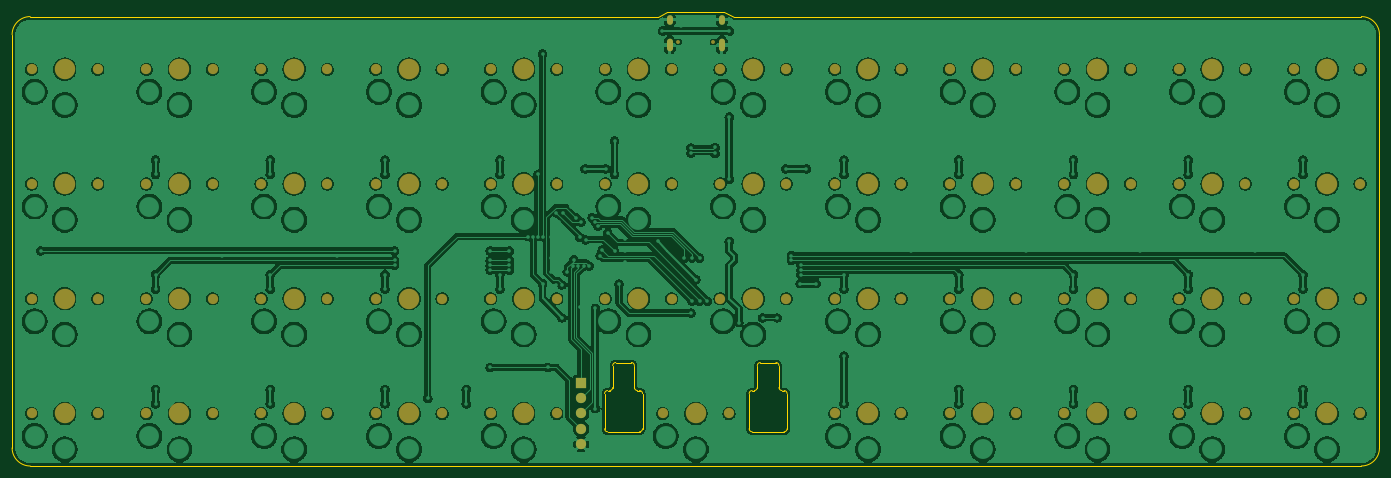
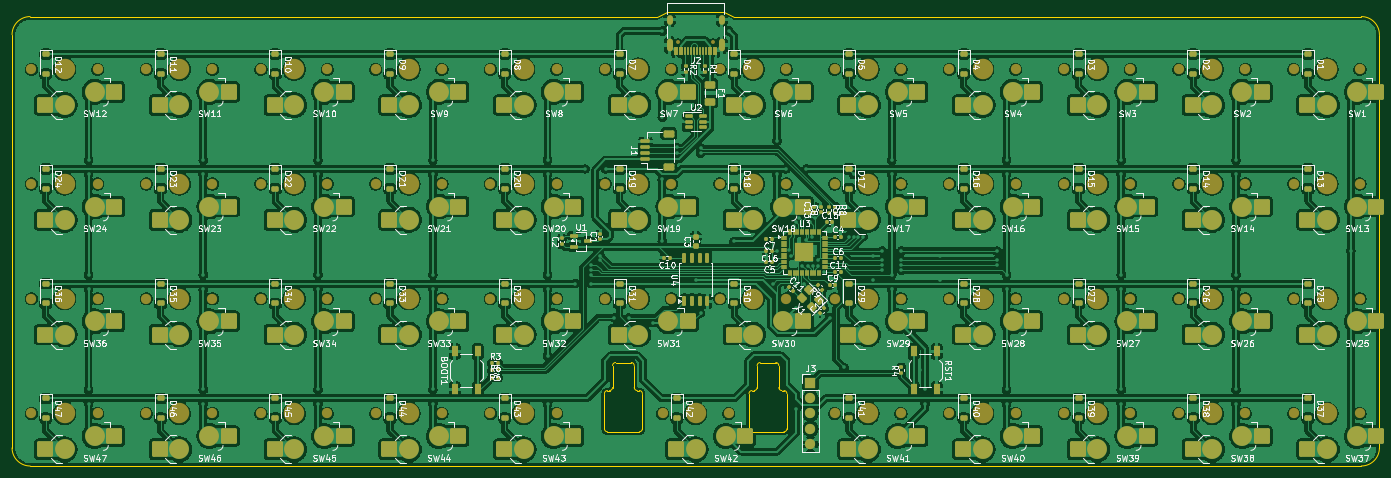
Circuit board: 9 layer files. Board 227.0 x 75.4 mm.
- bottom_copper: keyboard-B_Cu.gbr (801799 bytes)
- bottom_mask: keyboard-B_Mask.gbr (22421 bytes)
- paste: keyboard-B_Paste.gbr (15054 bytes)
- bottom_silk: keyboard-B_Silkscreen.gbr (252033 bytes)
- outline: keyboard-Edge_Cuts.gbr (3188 bytes)
- top_copper: keyboard-F_Cu.gbr (591389 bytes)
- top_mask: keyboard-F_Mask.gbr (5773 bytes)
- paste: keyboard-F_Paste.gbr (451 bytes)
- top_silk: keyboard-F_Silkscreen.gbr (452 bytes)

=== bottom_copper: keyboard-B_Cu.gbr (801799 bytes, source omitted) ===
=== bottom_mask: keyboard-B_Mask.gbr (22421 bytes, source omitted) ===
=== paste: keyboard-B_Paste.gbr (15054 bytes, source omitted) ===
=== bottom_silk: keyboard-B_Silkscreen.gbr (252033 bytes, source omitted) ===
=== outline: keyboard-Edge_Cuts.gbr ===
%TF.GenerationSoftware,KiCad,Pcbnew,9.0.7*%
%TF.CreationDate,2026-02-03T22:38:24+02:00*%
%TF.ProjectId,keyboard,6b657962-6f61-4726-942e-6b696361645f,rev?*%
%TF.SameCoordinates,Original*%
%TF.FileFunction,Profile,NP*%
%FSLAX46Y46*%
G04 Gerber Fmt 4.6, Leading zero omitted, Abs format (unit mm)*
G04 Created by KiCad (PCBNEW 9.0.7) date 2026-02-03 22:38:24*
%MOMM*%
%LPD*%
G01*
G04 APERTURE LIST*
%TA.AperFunction,Profile*%
%ADD10C,0.050000*%
%TD*%
G04 APERTURE END LIST*
D10*
X243840700Y-94450300D02*
X22842500Y-94450300D01*
X19842500Y-91450300D02*
X19842500Y-22842500D01*
X139691200Y-19842500D02*
X243840700Y-19842500D01*
X128579400Y-19048800D02*
X126992000Y-19842500D01*
X243840700Y-19842500D02*
G75*
G02*
X246840700Y-22842500I0J-3000000D01*
G01*
X138103800Y-19048800D02*
X128579400Y-19048800D01*
X139691200Y-19842500D02*
X138103800Y-19048800D01*
X22842500Y-94450300D02*
G75*
G02*
X19842500Y-91450300I0J3000000D01*
G01*
X126992000Y-19842500D02*
X22842500Y-19842500D01*
X246840700Y-22842500D02*
X246840700Y-91450300D01*
X19842500Y-22842500D02*
G75*
G02*
X22842500Y-19842500I3000000J0D01*
G01*
X246840700Y-91450300D02*
G75*
G02*
X243840700Y-94450300I-3000000J0D01*
G01*
%TO.C,S1*%
X148500000Y-88275000D02*
G75*
G02*
X148000000Y-88775000I-500000J0D01*
G01*
X118200000Y-88275000D02*
X118200000Y-82425000D01*
X118700000Y-81925000D02*
X119050000Y-81925000D01*
X118700000Y-88775000D02*
X124000000Y-88775000D01*
X119550000Y-81425000D02*
X119550000Y-77775000D01*
X120050000Y-77275000D02*
X122650000Y-77275000D01*
X123150000Y-81425000D02*
X123150000Y-77775000D01*
X124000000Y-81925000D02*
X123650000Y-81925000D01*
X124500000Y-88275000D02*
X124500000Y-82425000D01*
X142200000Y-88275000D02*
X142200000Y-82425000D01*
X142700000Y-81925000D02*
X143050000Y-81925000D01*
X143550000Y-81425000D02*
X143550000Y-77775000D01*
X146650000Y-77275000D02*
X144050000Y-77275000D01*
X147150000Y-81425000D02*
X147150000Y-77775000D01*
X148000000Y-81925000D02*
X147650000Y-81925000D01*
X148000000Y-88775000D02*
X142700000Y-88775000D01*
X148500000Y-88275000D02*
X148500000Y-82425000D01*
X118200000Y-82425000D02*
G75*
G02*
X118700000Y-81925000I500001J-1D01*
G01*
X118700000Y-88775000D02*
G75*
G02*
X118200000Y-88275000I1J500001D01*
G01*
X119550000Y-77775000D02*
G75*
G02*
X120050000Y-77275000I500001J-1D01*
G01*
X119550000Y-81425000D02*
G75*
G02*
X119050000Y-81925000I-500001J1D01*
G01*
X122650000Y-77275000D02*
G75*
G02*
X123150000Y-77775000I-1J-500001D01*
G01*
X123650000Y-81925000D02*
G75*
G02*
X123150000Y-81425000I1J500001D01*
G01*
X124000000Y-81925000D02*
G75*
G02*
X124500000Y-82425000I-1J-500001D01*
G01*
X124500000Y-88275000D02*
G75*
G02*
X124000000Y-88775000I-500001J1D01*
G01*
X142200000Y-82425000D02*
G75*
G02*
X142700000Y-81925000I500000J0D01*
G01*
X142700000Y-88775000D02*
G75*
G02*
X142200000Y-88275000I0J500000D01*
G01*
X143550000Y-77775000D02*
G75*
G02*
X144050000Y-77275000I500000J0D01*
G01*
X143550000Y-81425000D02*
G75*
G02*
X143050000Y-81925000I-500000J0D01*
G01*
X146650000Y-77275000D02*
G75*
G02*
X147150000Y-77775000I0J-500000D01*
G01*
X147650000Y-81925000D02*
G75*
G02*
X147150000Y-81425000I0J500000D01*
G01*
X148000000Y-81925000D02*
G75*
G02*
X148500000Y-82425000I0J-500000D01*
G01*
%TD*%
M02*

=== top_copper: keyboard-F_Cu.gbr (591389 bytes, source omitted) ===
=== top_mask: keyboard-F_Mask.gbr ===
%TF.GenerationSoftware,KiCad,Pcbnew,9.0.7*%
%TF.CreationDate,2026-02-03T22:38:24+02:00*%
%TF.ProjectId,keyboard,6b657962-6f61-4726-942e-6b696361645f,rev?*%
%TF.SameCoordinates,Original*%
%TF.FileFunction,Soldermask,Top*%
%TF.FilePolarity,Negative*%
%FSLAX46Y46*%
G04 Gerber Fmt 4.6, Leading zero omitted, Abs format (unit mm)*
G04 Created by KiCad (PCBNEW 9.0.7) date 2026-02-03 22:38:24*
%MOMM*%
%LPD*%
G01*
G04 APERTURE LIST*
%ADD10C,0.650000*%
%ADD11O,1.000000X2.100000*%
%ADD12O,1.000000X1.600000*%
%ADD13C,1.700000*%
%ADD14C,3.400000*%
%ADD15R,1.700000X1.700000*%
G04 APERTURE END LIST*
D10*
%TO.C,J2*%
X130451600Y-24029900D03*
X136231600Y-24029900D03*
D11*
X129021600Y-24559900D03*
D12*
X129021600Y-20379900D03*
D11*
X137661600Y-24559900D03*
D12*
X137661600Y-20379900D03*
%TD*%
D13*
%TO.C,SW29*%
X110275000Y-66675000D03*
D14*
X104775000Y-66675000D03*
D13*
X99275000Y-66675000D03*
%TD*%
%TO.C,SW12*%
X243625000Y-28575000D03*
D14*
X238125000Y-28575000D03*
D13*
X232625000Y-28575000D03*
%TD*%
%TO.C,SW46*%
X224575000Y-85725000D03*
D14*
X219075000Y-85725000D03*
D13*
X213575000Y-85725000D03*
%TD*%
%TO.C,SW13*%
X34075000Y-47625000D03*
D14*
X28575000Y-47625000D03*
D13*
X23075000Y-47625000D03*
%TD*%
%TO.C,SW6*%
X129325000Y-28575000D03*
D14*
X123825000Y-28575000D03*
D13*
X118325000Y-28575000D03*
%TD*%
%TO.C,SW32*%
X167425000Y-66675000D03*
D14*
X161925000Y-66675000D03*
D13*
X156425000Y-66675000D03*
%TD*%
%TO.C,SW36*%
X243625000Y-66675000D03*
D14*
X238125000Y-66675000D03*
D13*
X232625000Y-66675000D03*
%TD*%
%TO.C,SW21*%
X186475000Y-47625000D03*
D14*
X180975000Y-47625000D03*
D13*
X175475000Y-47625000D03*
%TD*%
%TO.C,SW8*%
X167425000Y-28575000D03*
D14*
X161925000Y-28575000D03*
D13*
X156425000Y-28575000D03*
%TD*%
%TO.C,SW22*%
X205525000Y-47625000D03*
D14*
X200025000Y-47625000D03*
D13*
X194525000Y-47625000D03*
%TD*%
%TO.C,SW40*%
X91225000Y-85725000D03*
D14*
X85725000Y-85725000D03*
D13*
X80225000Y-85725000D03*
%TD*%
%TO.C,SW11*%
X224575000Y-28575000D03*
D14*
X219075000Y-28575000D03*
D13*
X213575000Y-28575000D03*
%TD*%
%TO.C,SW34*%
X205525000Y-66675000D03*
D14*
X200025000Y-66675000D03*
D13*
X194525000Y-66675000D03*
%TD*%
%TO.C,SW15*%
X72175000Y-47625000D03*
D14*
X66675000Y-47625000D03*
D13*
X61175000Y-47625000D03*
%TD*%
%TO.C,SW24*%
X243625000Y-47625000D03*
D14*
X238125000Y-47625000D03*
D13*
X232625000Y-47625000D03*
%TD*%
%TO.C,SW9*%
X186475000Y-28575000D03*
D14*
X180975000Y-28575000D03*
D13*
X175475000Y-28575000D03*
%TD*%
%TO.C,SW35*%
X224575000Y-66675000D03*
D14*
X219075000Y-66675000D03*
D13*
X213575000Y-66675000D03*
%TD*%
%TO.C,SW37*%
X34075000Y-85725000D03*
D14*
X28575000Y-85725000D03*
D13*
X23075000Y-85725000D03*
%TD*%
%TO.C,SW23*%
X224575000Y-47625000D03*
D14*
X219075000Y-47625000D03*
D13*
X213575000Y-47625000D03*
%TD*%
%TO.C,SW28*%
X91225000Y-66675000D03*
D14*
X85725000Y-66675000D03*
D13*
X80225000Y-66675000D03*
%TD*%
%TO.C,SW1*%
X34075000Y-28575000D03*
D14*
X28575000Y-28575000D03*
D13*
X23075000Y-28575000D03*
%TD*%
%TO.C,SW47*%
X243625000Y-85725000D03*
D14*
X238125000Y-85725000D03*
D13*
X232625000Y-85725000D03*
%TD*%
%TO.C,SW16*%
X91225000Y-47625000D03*
D14*
X85725000Y-47625000D03*
D13*
X80225000Y-47625000D03*
%TD*%
%TO.C,SW43*%
X167425000Y-85725000D03*
D14*
X161925000Y-85725000D03*
D13*
X156425000Y-85725000D03*
%TD*%
%TO.C,SW44*%
X186475000Y-85725000D03*
D14*
X180975000Y-85725000D03*
D13*
X175475000Y-85725000D03*
%TD*%
%TO.C,SW27*%
X72175000Y-66675000D03*
D14*
X66675000Y-66675000D03*
D13*
X61175000Y-66675000D03*
%TD*%
D15*
%TO.C,J3*%
X114292800Y-80639600D03*
D13*
X114292800Y-83179600D03*
X114292800Y-85719600D03*
X114292800Y-88259600D03*
X114292800Y-90799600D03*
%TD*%
%TO.C,SW30*%
X129325000Y-66675000D03*
D14*
X123825000Y-66675000D03*
D13*
X118325000Y-66675000D03*
%TD*%
%TO.C,SW41*%
X110275000Y-85725000D03*
D14*
X104775000Y-85725000D03*
D13*
X99275000Y-85725000D03*
%TD*%
%TO.C,SW26*%
X53125000Y-66675000D03*
D14*
X47625000Y-66675000D03*
D13*
X42125000Y-66675000D03*
%TD*%
%TO.C,SW42*%
X138850000Y-85725000D03*
D14*
X133350000Y-85725000D03*
D13*
X127850000Y-85725000D03*
%TD*%
%TO.C,SW18*%
X129325000Y-47625000D03*
D14*
X123825000Y-47625000D03*
D13*
X118325000Y-47625000D03*
%TD*%
%TO.C,SW45*%
X205525000Y-85725000D03*
D14*
X200025000Y-85725000D03*
D13*
X194525000Y-85725000D03*
%TD*%
%TO.C,SW14*%
X53125000Y-47625000D03*
D14*
X47625000Y-47625000D03*
D13*
X42125000Y-47625000D03*
%TD*%
%TO.C,SW3*%
X72175000Y-28575000D03*
D14*
X66675000Y-28575000D03*
D13*
X61175000Y-28575000D03*
%TD*%
%TO.C,SW17*%
X110275000Y-47625000D03*
D14*
X104775000Y-47625000D03*
D13*
X99275000Y-47625000D03*
%TD*%
%TO.C,SW31*%
X148375000Y-66675000D03*
D14*
X142875000Y-66675000D03*
D13*
X137375000Y-66675000D03*
%TD*%
%TO.C,SW39*%
X72175000Y-85725000D03*
D14*
X66675000Y-85725000D03*
D13*
X61175000Y-85725000D03*
%TD*%
%TO.C,SW38*%
X53125000Y-85725000D03*
D14*
X47625000Y-85725000D03*
D13*
X42125000Y-85725000D03*
%TD*%
%TO.C,SW33*%
X186475000Y-66675000D03*
D14*
X180975000Y-66675000D03*
D13*
X175475000Y-66675000D03*
%TD*%
%TO.C,SW7*%
X148375000Y-28575000D03*
D14*
X142875000Y-28575000D03*
D13*
X137375000Y-28575000D03*
%TD*%
%TO.C,SW20*%
X167425000Y-47625000D03*
D14*
X161925000Y-47625000D03*
D13*
X156425000Y-47625000D03*
%TD*%
%TO.C,SW4*%
X91225000Y-28575000D03*
D14*
X85725000Y-28575000D03*
D13*
X80225000Y-28575000D03*
%TD*%
%TO.C,SW19*%
X148375000Y-47625000D03*
D14*
X142875000Y-47625000D03*
D13*
X137375000Y-47625000D03*
%TD*%
%TO.C,SW5*%
X110275000Y-28575000D03*
D14*
X104775000Y-28575000D03*
D13*
X99275000Y-28575000D03*
%TD*%
%TO.C,SW25*%
X34075000Y-66675000D03*
D14*
X28575000Y-66675000D03*
D13*
X23075000Y-66675000D03*
%TD*%
%TO.C,SW10*%
X205525000Y-28575000D03*
D14*
X200025000Y-28575000D03*
D13*
X194525000Y-28575000D03*
%TD*%
%TO.C,SW2*%
X53125000Y-28575000D03*
D14*
X47625000Y-28575000D03*
D13*
X42125000Y-28575000D03*
%TD*%
M02*

=== paste: keyboard-F_Paste.gbr ===
%TF.GenerationSoftware,KiCad,Pcbnew,9.0.7*%
%TF.CreationDate,2026-02-03T22:38:24+02:00*%
%TF.ProjectId,keyboard,6b657962-6f61-4726-942e-6b696361645f,rev?*%
%TF.SameCoordinates,Original*%
%TF.FileFunction,Paste,Top*%
%TF.FilePolarity,Positive*%
%FSLAX46Y46*%
G04 Gerber Fmt 4.6, Leading zero omitted, Abs format (unit mm)*
G04 Created by KiCad (PCBNEW 9.0.7) date 2026-02-03 22:38:24*
%MOMM*%
%LPD*%
G01*
G04 APERTURE LIST*
G04 APERTURE END LIST*
M02*

=== top_silk: keyboard-F_Silkscreen.gbr ===
%TF.GenerationSoftware,KiCad,Pcbnew,9.0.7*%
%TF.CreationDate,2026-02-03T22:38:24+02:00*%
%TF.ProjectId,keyboard,6b657962-6f61-4726-942e-6b696361645f,rev?*%
%TF.SameCoordinates,Original*%
%TF.FileFunction,Legend,Top*%
%TF.FilePolarity,Positive*%
%FSLAX46Y46*%
G04 Gerber Fmt 4.6, Leading zero omitted, Abs format (unit mm)*
G04 Created by KiCad (PCBNEW 9.0.7) date 2026-02-03 22:38:24*
%MOMM*%
%LPD*%
G01*
G04 APERTURE LIST*
G04 APERTURE END LIST*
M02*
